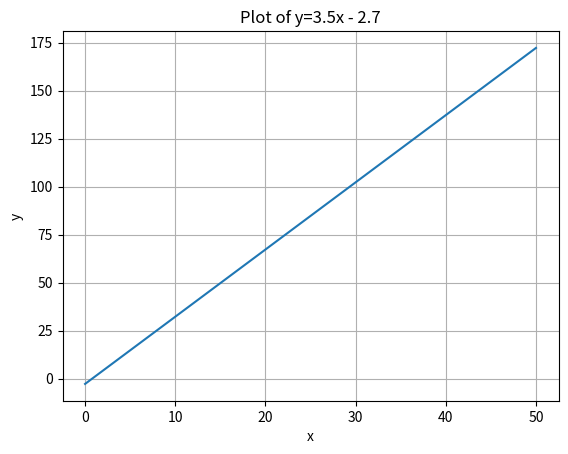

Write Python code to recreate this figure.
import numpy as np
import matplotlib.pyplot as plt


x = np.linspace(0, 50)
y = 3.5 * x - 2.7

plt.plot(x, y)
plt.xlabel("x")
plt.ylabel("y")
plt.title("Plot of y=3.5x - 2.7")

plt.grid(True)
plt.show()
